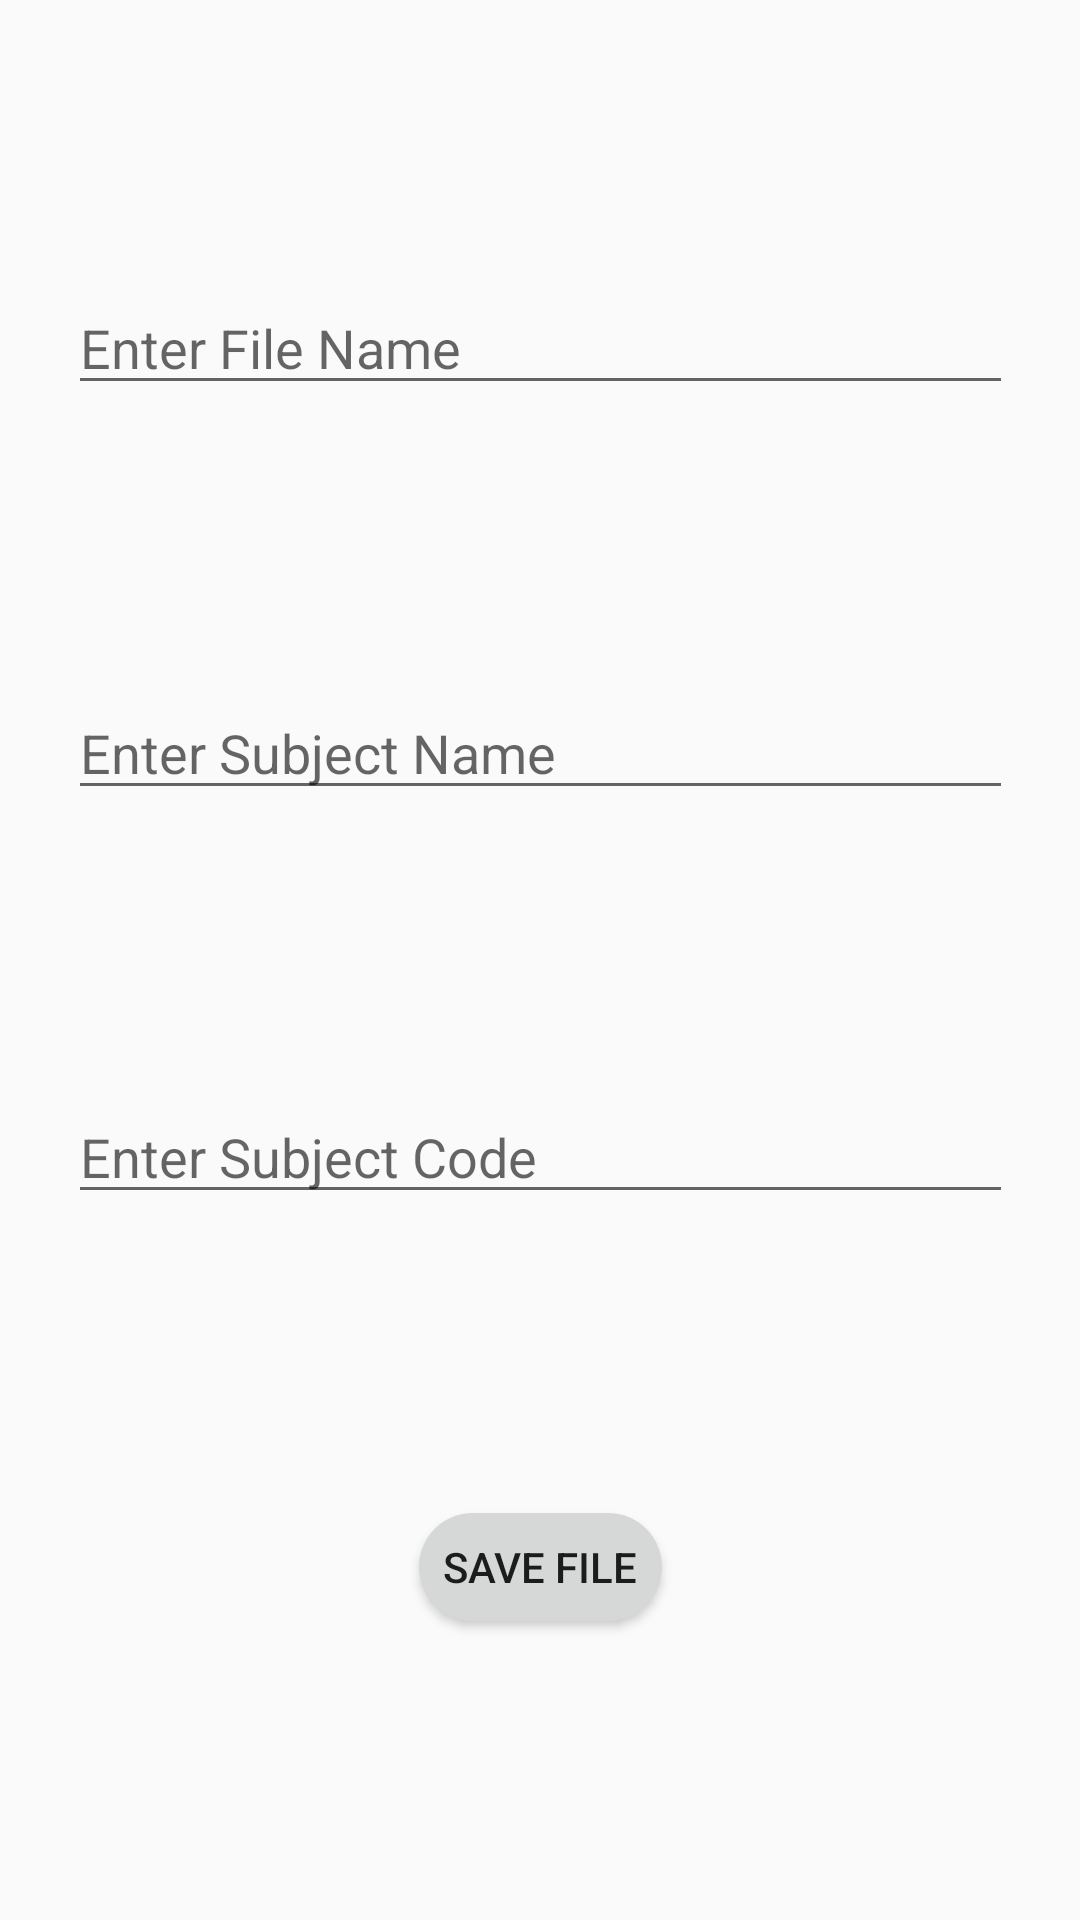

Layout XML and referenced resources for this Android screen:
<!-- AndroidManifest.xml: application theme AppTheme -->
<!-- res/layout/fragment_doc_name.xml -->
<?xml version="1.0" encoding="utf-8"?>
<androidx.constraintlayout.widget.ConstraintLayout xmlns:android="http://schemas.android.com/apk/res/android"
    xmlns:app="http://schemas.android.com/apk/res-auto"
    xmlns:tools="http://schemas.android.com/tools"
    android:layout_width="match_parent"
    android:layout_height="match_parent"
    tools:context=".ui.fragment.DocNameFragment">

    <EditText
        android:id="@+id/fileName"
        android:layout_width="wrap_content"
        android:layout_height="wrap_content"
        android:ems="15"
        android:hint="Enter File Name"
        android:inputType="textPersonName"
        app:layout_constraintBottom_toTopOf="@+id/subName"
        app:layout_constraintEnd_toEndOf="parent"
        app:layout_constraintHorizontal_bias="0.5"
        app:layout_constraintStart_toStartOf="parent"
        app:layout_constraintTop_toTopOf="parent" />


    <EditText
        android:id="@+id/subCode"
        android:layout_width="wrap_content"
        android:layout_height="wrap_content"
        android:ems="15"
        android:hint="Enter Subject Code"
        android:inputType="numberDecimal"
        app:layout_constraintBottom_toTopOf="@+id/saveButton"
        app:layout_constraintEnd_toEndOf="parent"
        app:layout_constraintHorizontal_bias="0.5"
        app:layout_constraintStart_toStartOf="parent"
        app:layout_constraintTop_toBottomOf="@+id/subName" />

    <EditText
        android:id="@+id/subName"
        android:layout_width="wrap_content"
        android:layout_height="wrap_content"
        android:ems="15"
        android:hint="Enter Subject Name"
        android:inputType="textPersonName"
        app:layout_constraintBottom_toTopOf="@+id/subCode"
        app:layout_constraintEnd_toEndOf="parent"
        app:layout_constraintHorizontal_bias="0.5"
        app:layout_constraintStart_toStartOf="parent"
        app:layout_constraintTop_toBottomOf="@+id/fileName" />

    <Button
        android:id="@+id/saveButton"
        android:layout_width="wrap_content"
        android:layout_height="wrap_content"
        android:text="Save File"
        app:layout_constraintBottom_toBottomOf="parent"
        app:layout_constraintEnd_toEndOf="parent"
        app:layout_constraintHorizontal_bias="0.5"
        app:layout_constraintStart_toStartOf="parent"
        app:layout_constraintTop_toBottomOf="@+id/subCode" />
</androidx.constraintlayout.widget.ConstraintLayout>
<!-- resources referenced by this layout -->
<resources>
  <style name="AppTheme" parent="Theme.AppCompat.Light.DarkActionBar">
          <item name="colorPrimary">@color/colorPrimary</item>
          <item name="colorPrimaryDark">@color/colorPrimaryDark</item>
          <item name="colorAccent">@color/colorAccent</item>
          <item name="android:bottomLeftRadius">24dp</item>
          <item name="android:bottomRightRadius">24dp</item>
          <item name="android:topLeftRadius">24dp</item>
          <item name="android:topRightRadius">24dp</item>
          
          
          
          
          
          
          
          
          
          
          
      </style>
  <color name="colorPrimary">#6200EE</color>
  <color name="colorPrimaryDark">#3700B3</color>
  <color name="colorAccent">#03DAC5</color>
</resources>
